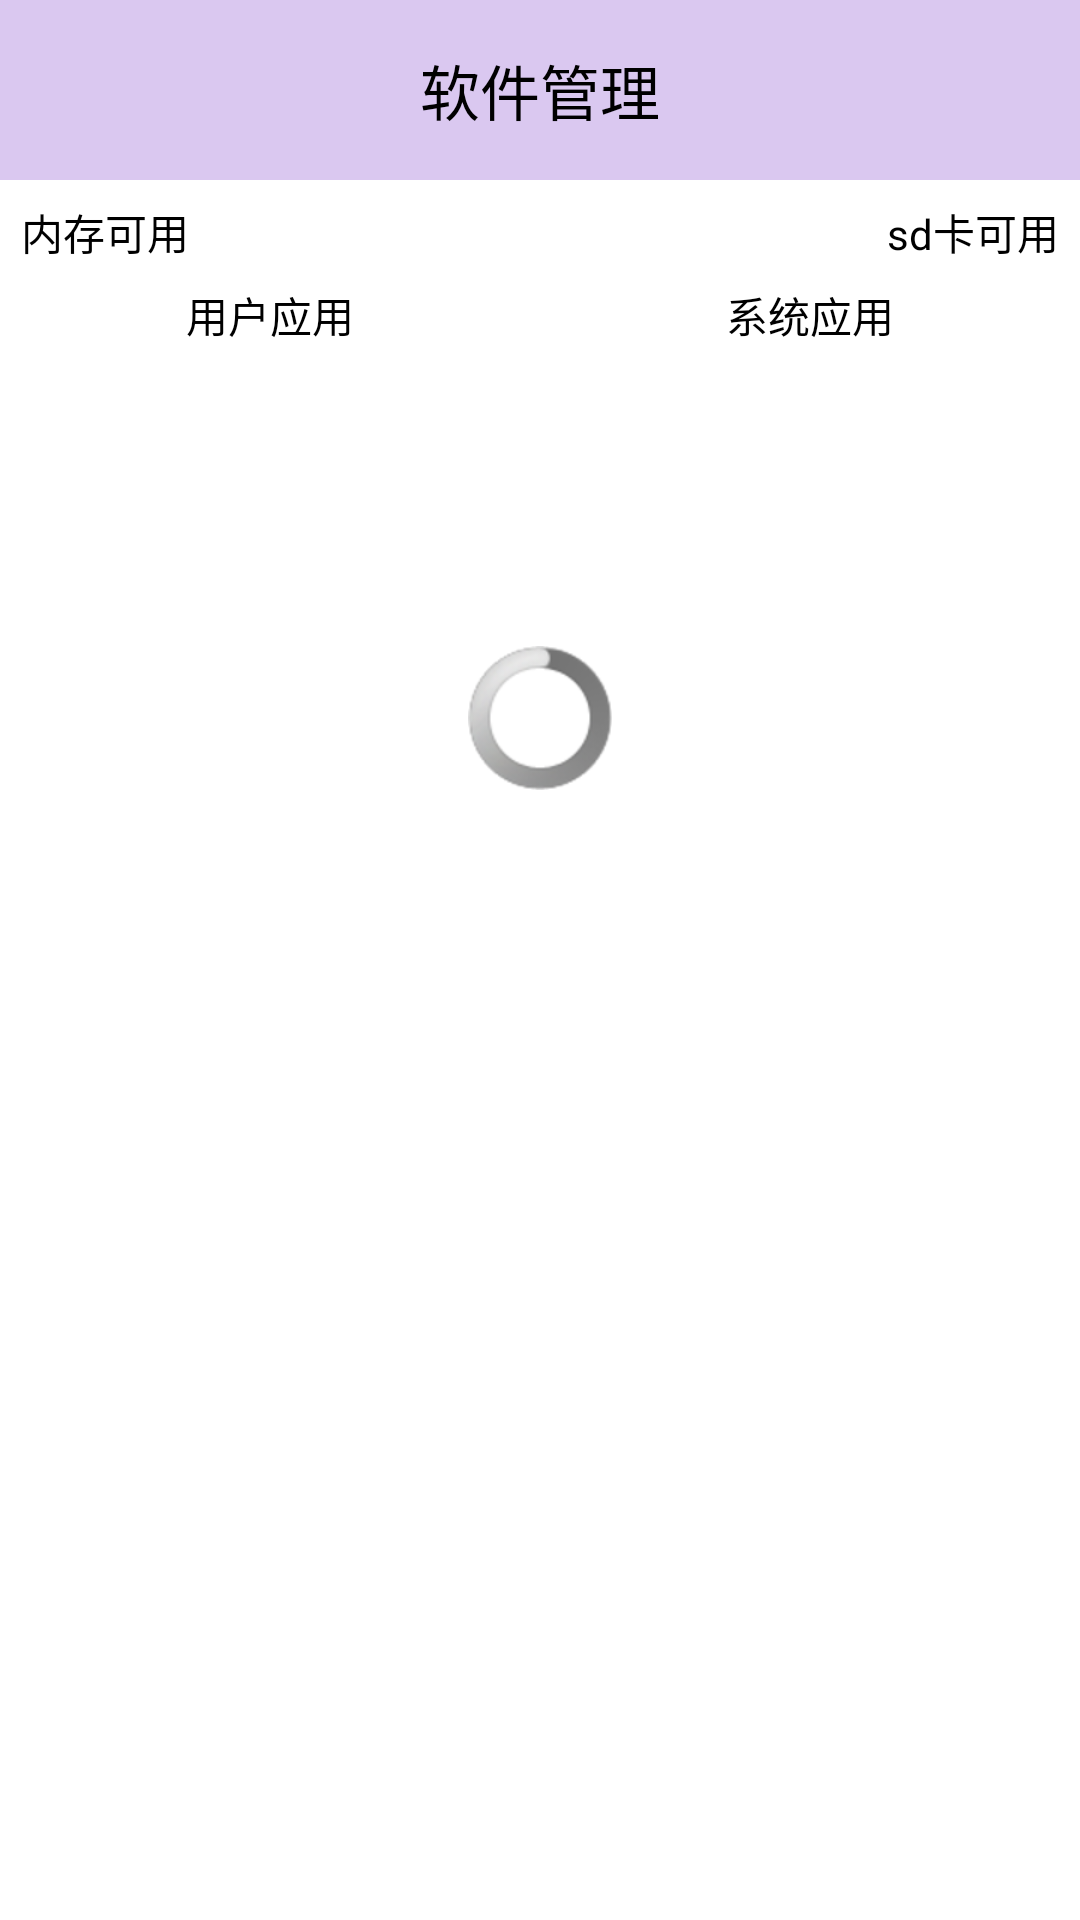

Write the Android layout XML for this screen, with the resource values it uses.
<!-- AndroidManifest.xml: application theme AppTheme -->
<!-- res/layout/activity_app_manager.xml -->
<?xml version="1.0" encoding="utf-8"?>
<LinearLayout xmlns:android="http://schemas.android.com/apk/res/android"
    android:layout_width="match_parent"
    android:layout_height="match_parent"
    android:orientation="vertical" >

    <TextView
        android:id="@+id/tv_title"
        style="@style/TitleStyle"
        android:background="@drawable/home_ruanjian_bg"
        android:text="软件管理" />

    <RelativeLayout
        android:layout_width="match_parent"
        android:layout_height="wrap_content"
        android:layout_margin="2dp"
        android:padding="5dp" >

        <TextView
            android:id="@+id/tv_memory"
            android:layout_width="wrap_content"
            android:layout_height="wrap_content"
            android:text="内存可用"
            android:textColor="#000" />

        <TextView
            android:id="@+id/tv_sd_memory"
            android:layout_width="wrap_content"
            android:layout_height="wrap_content"
            android:layout_alignParentRight="true"
            android:text="sd卡可用"
            android:textColor="#000" />
    </RelativeLayout>

    <LinearLayout
        android:layout_width="fill_parent"
        android:layout_height="wrap_content"
        android:orientation="horizontal" >

        <Button
            android:id="@+id/btn_myApp"
            android:layout_width="0dp"
            android:layout_height="wrap_content"
            android:layout_weight="1"
            android:gravity="center"
            android:background="@drawable/btn_bg_blue"
            android:text="用户应用" />
"

        <Button
            android:id="@+id/btn_sysApp"
            android:layout_width="0dp"
            android:layout_height="wrap_content"
            android:layout_weight="1"
            android:gravity="center"
            android:background="#FFF"
            android:text="系统应用" />
    </LinearLayout>

    <FrameLayout 
        android:layout_width="fill_parent"
        android:layout_height="wrap_content" >
        
        <ProgressBar 
            android:id="@+id/pb"
            android:layout_width="wrap_content"
            android:layout_height="wrap_content"
            android:layout_gravity="center_horizontal"
            android:layout_marginTop="100dp" />
        <ListView
            android:id="@+id/lv_app_list"
            android:layout_width="match_parent"
            android:layout_height="wrap_content" />
    </FrameLayout>

</LinearLayout>
<!-- resources referenced by this layout -->
<resources>
  <!-- drawable home_ruanjian_bg: jpg bitmap (drawable-hdpi, 17662 bytes) -->
  <style name="TitleStyle">
          <item name="android:gravity">center</item>
          <item name="android:textSize">20sp</item>
          <item name="android:textColor">#000</item>
          <item name="android:padding">10dp</item>
          <item name="android:layout_width">match_parent</item>
          <item name="android:layout_height">60dp</item>
      </style>
  <style name="AppTheme" parent="AppBaseTheme">
          
      </style>
  <style name="AppBaseTheme" parent="android:Theme.Light">
          
      </style>
</resources>
